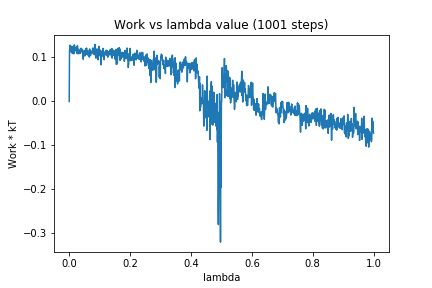

The table this chart was drawn from, first rows:
0, 0.0
1, 0.1171
2, 0.118
3, 0.1281
4, 0.1156
5, 0.1252
6, 0.1126
7, 0.1252
8, 0.1109
9, 0.113
10, 0.1174
11, 0.109
12, 0.1145
13, 0.1253
14, 0.1129
15, 0.1083
16, 0.1145
17, 0.1285
18, 0.1225
19, 0.119
20, 0.1185
21, 0.1219
22, 0.1165
23, 0.1233
24, 0.1125
25, 0.1231
26, 0.1091
27, 0.1269
28, 0.1088
29, 0.118
30, 0.1084
31, 0.1187
32, 0.1163
33, 0.1094
34, 0.1095
35, 0.1093
36, 0.1136
37, 0.1096
38, 0.1207
39, 0.1167
40, 0.1205
41, 0.1146
42, 0.1182
43, 0.1123
44, 0.1158
45, 0.1067
46, 0.09602
47, 0.1138
48, 0.106
49, 0.1086
50, 0.1149
51, 0.1033
52, 0.1126
53, 0.1123
54, 0.1193
55, 0.1142
56, 0.1074
57, 0.1214
58, 0.1086
59, 0.1082
60, 0.1056
... 940 more rows
